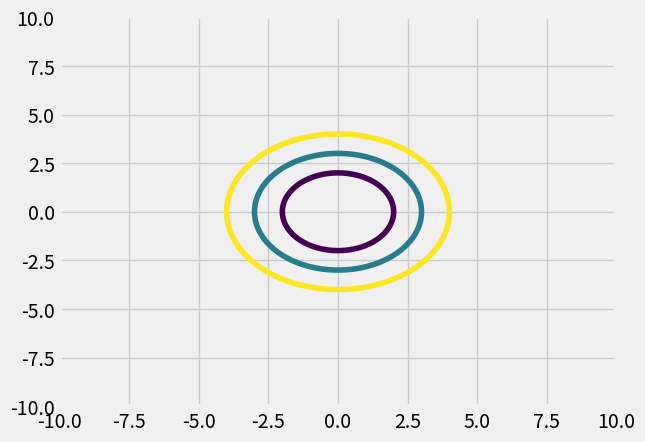

This chart was generated by the following Python code:
import matplotlib.pyplot as plt
from matplotlib import style
style.use('fivethirtyeight')
import numpy as np
from scipy.stats import multivariate_normal
#
# X,Y = np.mgrid[-10:10.1:0.1, -10:10.1:0.1]
#
# xy = np.vstack((X.flatten(), Y.flatten())).T
# xlist = np.linspace(-3.0, 3.0, 100)
# print (xlist)
# import sys
#
# x = np.arange(1, 10)
# y = x.reshape(-1, 1)
# h = x * y
#
# cs = plt.contour(h, levels=[10, 30, 50],
#     colors=['#808080', '#A0A0A0', '#C0C0C0'], extend='both')
# cs.cmap.set_over('red')
# cs.cmap.set_under('blue')
# cs.changed()
# plt.show()
# sys.exit(0)
import numpy as np
from numpy.linalg import inv
import matplotlib.pyplot as plt
xlist = np.linspace(-10, 10, 1000)
ylist = np.linspace(-10, 10, 1000)
X, Y = np.meshgrid(xlist, ylist)

Z = np.sqrt(X**2 + Y**2)
def d_squared_function(x_1, x_2, matrix):
    a=2
    inverse_matrix =  inv(matrix)




#
# contour = plt.contour(X, Y, Z, levels=[1,3,4])
# plt.gca().set_aspect("equal")


X,Y = np.mgrid[-10:10.1:0.1, -10:10.1:0.1]
xy = np.vstack((X.flatten(), Y.flatten())).T

# matrix = np.array([[2,0],[0,2]])
# a = xy
import sys


# a = np.array([[1,2],[0,0],[5,5]])
Sigma = np.array([[1,0],[0,1]])
mu = np.array([0,0])# np.array([2,3])
def d_squared (xy, sigma, mu):
    matrix = inv(sigma)
    a = xy - mu
    t = np.matmul(a,matrix)
    # print (np.matmul(t, a.T))
    return np.matmul(t, a.T)

# d2_squared_values = np.apply_along_axis(func1d = d_squared, axis= 1, arr = xy, sigma=Sigma, mu = np.array([2,3]))
# plt.contour(X, Y, d2_squared_values)
# plt.show()
# print (d2_squared_values)

# def f(x, y):
#     return np.sin(x) ** 10 + np.cos(10 + y * x) * np.cos(x)
# x = np.linspace(0, 5, 50)
# y = np.linspace(0, 5, 40)
#
# X, Y = np.meshgrid(x, y)
#
# Z = f(X, Y)
Z = np.apply_along_axis(func1d = d_squared, axis= 1, arr = xy, sigma=Sigma, mu = mu)
Z = np.reshape(Z, (len(X), -1))
plt.xlim(-10,10)
plt.ylim(-10,10)
plt.contour(X,Y,Z, levels=[4,9,16])
plt.show()

